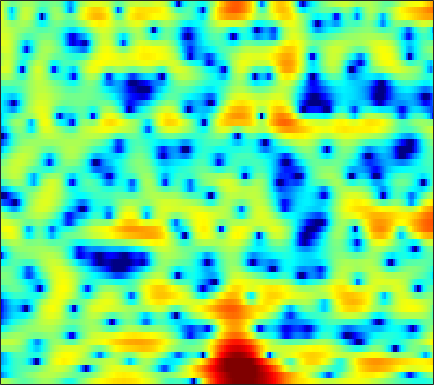

Data behind this chart, as committed beside it:
1.9093, 1.6668, 1.3209, 0.95179, 0.65734, 0.22084, -0.23107, -0.56016, -0.9442, -1.2496, -1.4251, -1.4481, -1.3171, -1.0255, -0.73314, -0.30449, 0.11647, 0.39781, 0.7104, 0.96607, 1.1043, 1.1251, 1.0422, 0.82898
-10.43, -9.118, -7.363, -5.87, -4.934, -3.902, -3.061, -2.536, -1.939, -1.428, -0.9704, -0.6496, -0.2429, 0.1413, 0.4123, 0.7607, 1.083, 1.303, 1.559, 1.767, 1.919, 1.993, 2.035, 2.003
-6.737, -6.32, -5.6, -4.838, -4.283, -3.61, -3.04, -2.676, -2.291, -2.017, -1.831, -1.724, -1.625, -1.54, -1.453, -1.263, -0.9575, -0.6474, -0.1502, 0.414, 1.001, 1.425, 1.94, 2.372
-8.444, -8.038, -6.965, -5.72, -4.83, -3.813, -3.049, -2.653, -2.372, -2.444, -2.845, -3.401, -4.574, -6.439, -8.54, -13.27, -24.78, -18.05, -9.682, -5.286, -2.346, -0.6787, 1.061, 2.398
-8.511, -7.994, -6.663, -5.198, -4.224, -3.188, -2.477, -2.121, -1.877, -1.877, -2.078, -2.331, -2.779, -3.286, -3.645, -3.972, -4.056, -3.895, -3.335, -2.444, -1.367, -0.513, 0.6065, 1.635
0.4672, 0.5003, 0.5741, 0.6512, 0.6889, 0.695, 0.6001, 0.4552, 0.1404, -0.34, -1.006, -1.642, -2.684, -3.897, -4.878, -6.094, -6.876, -6.919, -6.157, -4.797, -3.272, -2.172, -0.8436, 0.2863
2.323, 2.398, 2.464, 2.49, 2.469, 2.384, 2.203, 1.995, 1.595, 1.021, 0.2391, -0.5104, -1.779, -3.405, -4.889, -7.187, -9.317, -9.814, -8.3, -5.862, -3.708, -2.41, -1.063, -0.1104
-0.5117, -0.2132, 0.1509, 0.4805, 0.6912, 0.9215, 1.066, 1.113, 1.097, 0.9919, 0.8135, 0.6349, 0.357, 0.03782, -0.2052, -0.4764, -0.6112, -0.602, -0.4547, -0.1998, 0.08472, 0.2909, 0.509, 0.6047
-5.573, -4.872, -3.98, -3.154, -2.613, -1.978, -1.44, -1.091, -0.6924, -0.3602, -0.08042, 0.1049, 0.3222, 0.5198, 0.6593, 0.8439, 1.028, 1.167, 1.349, 1.511, 1.627, 1.678, 1.674, 1.577
-11.2, -9.786, -8.158, -6.785, -5.92, -4.951, -4.146, -3.624, -3.016, -2.472, -1.981, -1.625, -1.137, -0.6085, -0.1877, 0.3789, 0.9141, 1.284, 1.724, 2.095, 2.391, 2.551, 2.654, 2.627
-14, -12.27, -10.29, -8.771, -7.876, -6.941, -6.296, -5.984, -5.771, -5.694, -5.576, -5.331, -4.691, -3.674, -2.747, -1.432, -0.1738, 0.6857, 1.681, 2.489, 3.114, 3.459, 3.752, 3.854
-15.07, -13.28, -11.15, -9.496, -8.539, -7.631, -7.268, -7.416, -8.323, -10.23, -13.93, -19.35, -20.91, -11.65, -7.808, -4.354, -1.879, -0.4124, 1.176, 2.412, 3.345, 3.865, 4.362, 4.637
-15.49, -12.9, -10.36, -8.484, -7.419, -6.438, -5.954, -5.87, -6.063, -6.545, -7.133, -7.365, -7.108, -6.161, -5.154, -3.698, -2.285, -1.295, -0.09697, 0.9982, 1.986, 2.638, 3.369, 3.914
-7.546, -6.71, -5.633, -4.672, -4.032, -3.436, -3.09, -2.952, -2.879, -2.988, -3.221, -3.402, -3.593, -3.793, -3.983, -4.2, -4.251, -4.113, -3.586, -2.598, -1.251, -0.1383, 1.278, 2.461
-3.076, -2.541, -1.922, -1.444, -1.196, -1.036, -0.9981, -1.073, -1.319, -1.693, -2.188, -2.671, -3.469, -4.477, -5.465, -7.327, -10.37, -14.31, -24.4, -13.37, -7.035, -4.014, -1.094, 1.029
-0.9599, -0.6952, -0.4657, -0.3892, -0.4516, -0.6439, -0.9987, -1.384, -2.057, -2.849, -3.709, -4.387, -5.275, -6.018, -6.458, -6.988, -7.427, -7.514, -7.033, -5.768, -3.9, -2.372, -0.5009, 1.092
-0.07999, -0.06636, -0.1358, -0.315, -0.5344, -0.977, -1.682, -2.382, -3.607, -5.275, -7.442, -9.355, -11.83, -12.51, -11.29, -8.947, -6.773, -5.401, -3.795, -2.306, -0.9489, -0.01167, 1.129, 2.13
-0.9889, -0.9939, -0.9859, -1.005, -1.075, -1.343, -1.848, -2.389, -3.416, -4.912, -6.906, -8.708, -11.21, -11.64, -10.02, -7.32, -4.89, -3.378, -1.748, -0.3991, 0.7361, 1.441, 2.222, 2.849
-5.36, -4.846, -3.927, -3.048, -2.52, -2.024, -1.738, -1.702, -1.825, -2.065, -2.412, -2.641, -2.764, -2.646, -2.362, -1.736, -0.977, -0.3902, 0.4028, 1.113, 1.711, 2.095, 2.496, 2.741
-15.91, -10.91, -7.093, -4.693, -3.44, -2.213, -1.359, -0.933, -0.5557, -0.3081, -0.1715, -0.103, 0.02237, 0.1734, 0.3129, 0.568, 0.8549, 1.065, 1.364, 1.639, 1.841, 1.955, 2.041, 2.009
-5.72, -4.924, -3.609, -2.382, -1.582, -0.6974, -0.1009, 0.2345, 0.5261, 0.6515, 0.7247, 0.7516, 0.7482, 0.7827, 0.8341, 0.8978, 0.9836, 1.062, 1.108, 1.115, 1.095, 1.033, 0.9081, 0.7693
-0.6771, -0.1831, 0.483, 1.049, 1.402, 1.71, 1.788, 1.743, 1.528, 1.126, 0.6624, 0.3272, -0.06254, -0.253, -0.2509, -0.1534, -0.01714, 0.07655, 0.05198, -0.1434, -0.4465, -0.7477, -1.169, -1.444
2.006, 2.821, 3.554, 4.009, 4.156, 4.071, 3.745, 3.25, 2.249, 0.8623, -1.096, -2.845, -5.016, -5.712, -4.87, -3.132, -1.798, -1.276, -1.062, -1.505, -2.669, -3.939, -6.08, -7.971
3.52, 4.075, 4.538, 4.727, 4.684, 4.427, 3.881, 3.252, 2.073, 0.4028, -1.98, -4.378, -8.099, -9.195, -7.043, -4.157, -2.309, -1.582, -1.34, -1.874, -3.294, -4.984, -8.196, -11.51
3.422, 3.334, 3.217, 3, 2.798, 2.487, 2.023, 1.675, 1.132, 0.5107, -0.07144, -0.5343, -0.8909, -0.986, -0.8495, -0.4583, -0.1523, 0.04831, 0.01864, -0.301, -0.9006, -1.525, -2.381, -3.293
1.684, 1.145, 0.46, -0.1799, -0.5871, -1.038, -1.28, -1.273, -1.092, -0.7724, -0.3245, 0.02805, 0.4939, 0.9622, 1.286, 1.67, 1.949, 2.081, 2.116, 1.976, 1.684, 1.346, 0.7624, 0.02471
-2.522, -3.483, -4.808, -6.103, -7.187, -8.583, -9.135, -8.757, -7.052, -4.849, -2.96, -1.66, -0.2571, 0.8762, 1.584, 2.297, 2.873, 3.14, 3.38, 3.446, 3.337, 3.159, 2.747, 2.22
-10.28, -11.57, -12.38, -13.04, -13.95, -16.58, -21.61, -19.99, -12.98, -8.398, -5.165, -3.374, -1.469, -0.01103, 0.8527, 1.798, 2.501, 2.925, 3.329, 3.577, 3.658, 3.615, 3.43, 3.063
-20.99, -26.86, -18.84, -14.47, -12.56, -11.02, -9.606, -8.576, -6.968, -5.283, -3.702, -2.638, -1.47, -0.4399, 0.1785, 0.9738, 1.621, 2.09, 2.622, 3.036, 3.332, 3.44, 3.464, 3.274
-9.067, -8.771, -7.928, -6.841, -5.942, -4.853, -3.845, -3.263, -2.548, -1.967, -1.575, -1.387, -1.287, -1.25, -1.16, -0.8553, -0.2397, 0.3618, 1.24, 2.068, 2.744, 3.111, 3.391, 3.449
-3.165, -2.417, -1.546, -0.7926, -0.295, 0.2612, 0.6486, 0.8175, 0.8459, 0.5374, -0.1089, -0.9377, -2.497, -4.878, -6.987, -8.807, -6.668, -4.26, -1.662, 0.2878, 1.599, 2.308, 2.892, 3.178
0.08637, 0.591, 1.174, 1.7, 2.007, 2.311, 2.421, 2.405, 2.137, 1.569, 0.6327, -0.382, -2.208, -4.702, -6.832, -8.606, -7.122, -5.293, -3.087, -1.579, -0.5006, 0.05082, 0.5898, 0.8859
0.5815, 0.9817, 1.477, 1.943, 2.225, 2.518, 2.659, 2.671, 2.512, 2.174, 1.647, 1.111, 0.2845, -0.6185, -1.214, -1.9, -2.276, -2.508, -2.668, -2.987, -3.297, -3.552, -3.61, -3.352
-0.7328, -0.1472, 0.619, 1.283, 1.732, 2.215, 2.592, 2.75, 2.852, 2.814, 2.619, 2.396, 1.965, 1.442, 0.9688, 0.2601, -0.6158, -1.394, -2.76, -4.609, -7.338, -10.25, -14.74, -12.62
-3.822, -2.825, -1.612, -0.5771, 0.1183, 0.9059, 1.562, 1.953, 2.353, 2.584, 2.661, 2.637, 2.471, 2.174, 1.833, 1.272, 0.4867, -0.2214, -1.469, -3.015, -4.951, -6.508, -7.921, -7.421
-7.537, -6.405, -5.01, -3.629, -2.684, -1.506, -0.5448, 0.1089, 0.7815, 1.279, 1.617, 1.75, 1.831, 1.763, 1.657, 1.39, 1.047, 0.7035, 0.2141, -0.3436, -0.868, -1.168, -1.382, -1.272
-12.42, -11.45, -9.492, -7.251, -5.715, -3.916, -2.475, -1.602, -0.7218, -0.06319, 0.3786, 0.5986, 0.7793, 0.8811, 0.9421, 0.9811, 1.031, 1.043, 1.062, 1.047, 1.025, 1.012, 1.002, 1.033
-33.53, -20.98, -13.29, -8.999, -6.721, -4.489, -2.77, -1.916, -1.042, -0.5805, -0.4041, -0.3899, -0.495, -0.5261, -0.4766, -0.1299, 0.3622, 0.8317, 1.375, 1.851, 2.171, 2.301, 2.367, 2.282
-9.143, -8.434, -6.816, -4.961, -3.609, -2.1, -0.9666, -0.3781, 0.07328, 0.03283, -0.529, -1.357, -2.967, -4.901, -5.625, -4.305, -1.782, -0.07689, 1.66, 2.805, 3.44, 3.633, 3.561, 3.175
-6.376, -5.057, -3.472, -2.164, -1.266, -0.2741, 0.4238, 0.8585, 1.066, 0.9288, 0.2876, -0.7374, -2.848, -6.135, -8.063, -5.359, -1.38, 0.7788, 2.824, 3.959, 4.431, 4.382, 3.753, 2.566
-6.686, -5.48, -4.287, -3.531, -3.083, -2.532, -1.956, -1.392, -0.8159, -0.2191, 0.2016, 0.3592, 0.5029, 0.6663, 0.9319, 1.606, 2.465, 3.125, 3.84, 4.179, 4.101, 3.703, 2.627, 0.8526
-5.58, -5.814, -6.354, -7.223, -8.152, -9.253, -9.104, -7.989, -5.632, -3.531, -1.794, -0.6823, 0.4586, 1.405, 2.018, 2.689, 3.276, 3.616, 3.873, 3.934, 3.695, 3.304, 2.534, 1.425
-5.519, -6.164, -7.456, -9.473, -11.76, -16.8, -19.52, -14.25, -9.108, -5.675, -3.233, -1.828, -0.3217, 0.8444, 1.546, 2.292, 2.844, 3.127, 3.352, 3.399, 3.258, 3.04, 2.619, 2.058
-5.06, -5.288, -5.736, -6.35, -6.82, -7.176, -6.99, -6.474, -5.194, -3.782, -2.433, -1.477, -0.3608, 0.5665, 1.159, 1.807, 2.268, 2.52, 2.733, 2.774, 2.698, 2.569, 2.281, 1.924
-3.869, -3.638, -3.48, -3.42, -3.405, -3.337, -3.142, -2.926, -2.472, -1.899, -1.222, -0.6945, -0.00169, 0.6637, 1.107, 1.604, 1.987, 2.187, 2.318, 2.316, 2.183, 2.008, 1.701, 1.341
-1.65, -1.314, -1.071, -0.9855, -0.9956, -1.109, -1.249, -1.287, -1.369, -1.247, -0.9108, -0.5777, 0.02352, 0.6812, 1.136, 1.665, 2.059, 2.217, 2.255, 2.12, 1.787, 1.434, 0.9092, 0.3374
1.316, 1.529, 1.615, 1.443, 1.146, 0.5169, -0.3885, -1.213, -2.321, -3.115, -3.132, -2.475, -1.176, 0.1604, 1.062, 1.988, 2.553, 2.755, 2.723, 2.306, 1.538, 0.7535, -0.5334, -1.901
3.163, 3.422, 3.522, 3.25, 2.75, 1.657, -0.09691, -2.085, -5.964, -14, -17.91, -8.961, -3.768, -0.7656, 0.7884, 2.178, 2.996, 3.295, 3.239, 2.614, 1.366, -0.07205, -3.016, -7.911
1.857, 2.548, 3.023, 2.992, 2.638, 1.8, 0.4727, -0.7538, -2.569, -4.073, -4.522, -4.02, -2.694, -1.195, -0.1615, 0.9738, 1.805, 2.201, 2.328, 1.997, 1.172, 0.223, -1.492, -3.466
1.268, 2.04, 2.585, 2.646, 2.426, 1.775, 0.7962, -0.08857, -1.407, -2.753, -3.883, -4.316, -4.248, -3.429, -2.554, -1.196, -0.02479, 0.6084, 1.186, 1.451, 1.375, 1.116, 0.6123, 0.03326
2.904, 3.198, 3.328, 3.157, 2.824, 2.065, 0.9882, -0.134, -2.037, -4.658, -8.492, -12.72, -16.2, -10.17, -6.706, -3.617, -1.544, -0.4361, 0.6028, 1.23, 1.535, 1.583, 1.458, 1.147
3.752, 3.763, 3.636, 3.321, 2.928, 2.209, 1.211, 0.3218, -1.26, -3.183, -5.386, -6.787, -7.497, -6.293, -4.903, -3.084, -1.623, -0.7374, 0.1007, 0.6364, 0.9376, 1.032, 0.961, 0.6773
3.446, 3.386, 3.213, 2.911, 2.604, 2.097, 1.452, 0.9096, 0.1476, -0.6382, -1.333, -1.761, -2.062, -2.062, -1.881, -1.537, -1.164, -0.9145, -0.6025, -0.3649, -0.2203, -0.1802, -0.2328, -0.4338
3.028, 2.945, 2.708, 2.381, 2.125, 1.77, 1.451, 1.17, 0.8991, 0.6202, 0.3399, 0.1011, -0.1887, -0.4838, -0.6942, -1.019, -1.337, -1.573, -1.771, -1.809, -1.706, -1.577, -1.37, -1.232
3.253, 2.899, 2.225, 1.486, 0.9943, 0.5891, 0.5682, 0.7591, 1.036, 1.297, 1.407, 1.396, 1.149, 0.6499, 0.06745, -0.9515, -2.251, -3.308, -4.634, -5.212, -4.625, -3.716, -2.469, -1.476
4.093, 3.031, 1.065, -1.611, -3.926, -5.539, -3.798, -1.757, 0.2923, 1.681, 2.486, 2.771, 2.715, 2.186, 1.439, -0.08594, -2.475, -5.123, -11.48, -28.91, -10.07, -5.841, -2.621, -0.6906
3.869, 2.621, 0.396, -2.679, -5.49, -7.658, -5.14, -2.709, -0.3297, 1.237, 2.195, 2.528, 2.635, 2.326, 1.851, 0.8868, -0.397, -1.487, -2.812, -3.379, -2.906, -2.136, -0.9809, -0.02123
3.017, 2.282, 1.223, 0.205, -0.4141, -0.8335, -0.7686, -0.436, 0.1693, 0.7532, 1.192, 1.39, 1.463, 1.303, 1.041, 0.5267, -0.1088, -0.6075, -1.137, -1.472, -1.513, -1.35, -0.9902, -0.618
